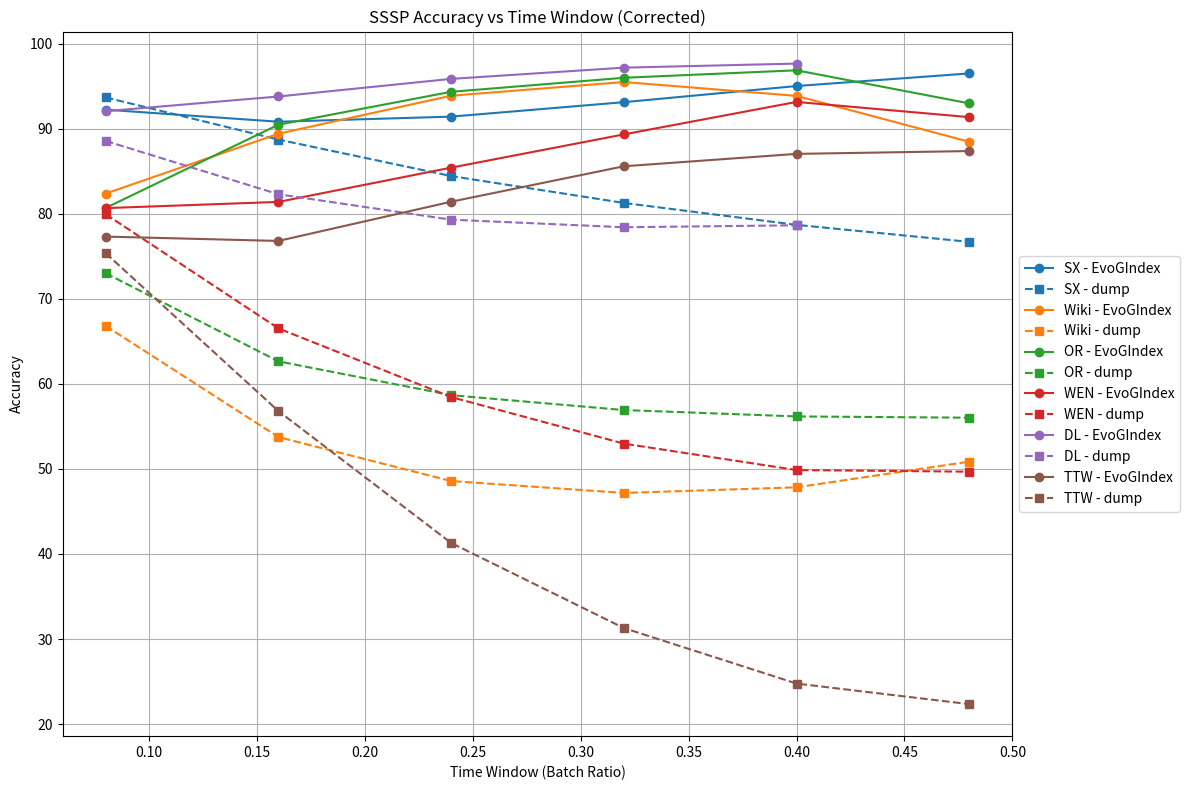

Here is the Python script that generated this plot:

import matplotlib.pyplot as plt

# Corrected SSSP Data
data = {
    "SX": {
        "x": [0.08, 0.16, 0.24, 0.32, 0.4, 0.48],
        "EvoGIndex": [92.26, 90.84, 91.44, 93.14, 95.04, 96.52],
        "dump": [93.7, 88.74, 84.45, 81.29, 78.71, 76.71]
    },
    "Wiki": {
        "x": [0.08, 0.16, 0.24, 0.32, 0.4, 0.48],
        "EvoGIndex": [82.39, 89.43, 93.9, 95.51, 93.88, 88.48],
        "dump": [66.82, 53.75, 48.58, 47.18, 47.84, 50.86]
    },
    "OR": {
        "x": [0.08, 0.16, 0.24, 0.32, 0.4, 0.48],
        "EvoGIndex": [80.7, 90.49, 94.36, 96.01, 96.89, 93.0],
        "dump": [73.02, 62.66, 58.68, 56.93, 56.18, 56.03]
    },
    "WEN": {
        "x": [0.08, 0.16, 0.24, 0.32, 0.4, 0.48],
        "EvoGIndex": [80.68, 81.41, 85.44, 89.35, 93.17, 91.38],
        "dump": [79.96, 66.53, 58.46, 52.98, 49.87, 49.68]
    },
    "DL": {
        "x": [0.08, 0.16, 0.24, 0.32, 0.4],
        "EvoGIndex": [92.08, 93.81, 95.88, 97.2, 97.68],
        "dump": [88.58, 82.31, 79.32, 78.43, 78.66]
    },
    "TTW": {
        "x": [0.08, 0.16, 0.24, 0.32, 0.4, 0.48],
        "EvoGIndex": [77.33, 76.82, 81.43, 85.6, 87.06, 87.39],
        "dump": [75.38, 56.81, 41.3, 31.29, 24.76, 22.34]
    }
}

# 设置颜色
colors = {
    "SX": "#1f77b4",
    "Wiki": "#ff7f0e",
    "OR": "#2ca02c",
    "WEN": "#d62728",
    "DL": "#9467bd",
    "TTW": "#8c564b"
}

plt.figure(figsize=(12, 8))

# 绘图
for name, d in data.items():
    color = colors.get(name, None)
    plt.plot(d["x"], d["EvoGIndex"], marker='o', linestyle='-', color=color, label=f'{name} - EvoGIndex')
    plt.plot(d["x"], d["dump"], marker='s', linestyle='--', color=color, label=f'{name} - dump')

plt.title("SSSP Accuracy vs Time Window (Corrected)")
plt.xlabel("Time Window (Batch Ratio)")
plt.ylabel("Accuracy")
plt.grid(True)
plt.legend(loc='center left', bbox_to_anchor=(1, 0.5))
plt.tight_layout()
plt.savefig("SSSP_index_accuracy_corrected.pdf")
plt.show()
